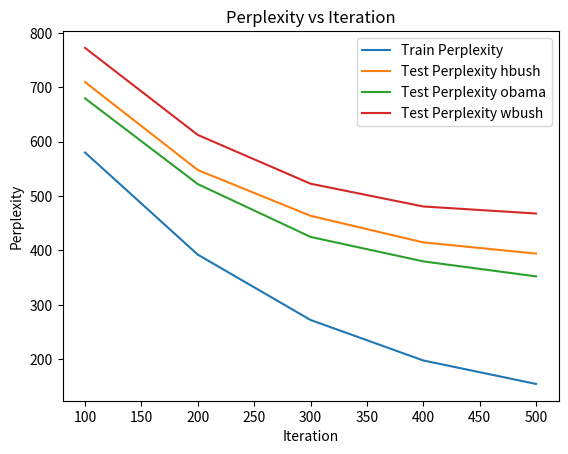

Here is the Python script that generated this plot:
# Iteration: 99, Train Perplexity: 580.19140625, Test Perplexity hbush: 709.6650390625, Test Perplexity obama: 679.6985473632812, Test Perplexity wbush: 772.5736694335938
# Iteration: 199, Train Perplexity: 392.3570556640625, Test Perplexity hbush: 547.9898681640625, Test Perplexity obama: 522.1256713867188, Test Perplexity wbush: 612.529052734375
# Iteration: 299, Train Perplexity: 272.218505859375, Test Perplexity hbush: 463.7820739746094, Test Perplexity obama: 424.9862365722656, Test Perplexity wbush: 522.8549194335938
# Iteration: 399, Train Perplexity: 197.73545837402344, Test Perplexity hbush: 414.879638671875, Test Perplexity obama: 379.97589111328125, Test Perplexity wbush: 480.94805908203125
# Iteration: 499, Train Perplexity: 154.59033203125, Test Perplexity hbush: 394.35595703125, Test Perplexity obama: 352.42041015625, Test Perplexity wbush: 468.0076904296875

import matplotlib.pyplot as plt

train_perplexity = [580.19140625, 392.3570556640625, 272.218505859375, 197.73545837402344, 154.59033203125]
test_perplexity_hbush = [709.6650390625, 547.9898681640625, 463.7820739746094, 414.879638671875, 394.35595703125]
test_perplexity_obama = [679.6985473632812, 522.1256713867188, 424.9862365722656, 379.97589111328125, 352.42041015625]
test_perplexity_wbush = [772.5736694335938, 612.529052734375, 522.8549194335938, 480.94805908203125, 468.0076904296875]

iterations = [100, 200, 300, 400, 500]

plt.plot(iterations, train_perplexity, label='Train Perplexity')
plt.plot(iterations, test_perplexity_hbush, label='Test Perplexity hbush')
plt.plot(iterations, test_perplexity_obama, label='Test Perplexity obama')
plt.plot(iterations, test_perplexity_wbush, label='Test Perplexity wbush')

plt.xlabel('Iteration')
plt.ylabel('Perplexity')
plt.title('Perplexity vs Iteration')
plt.legend()
plt.savefig('plots\plot_2.png')